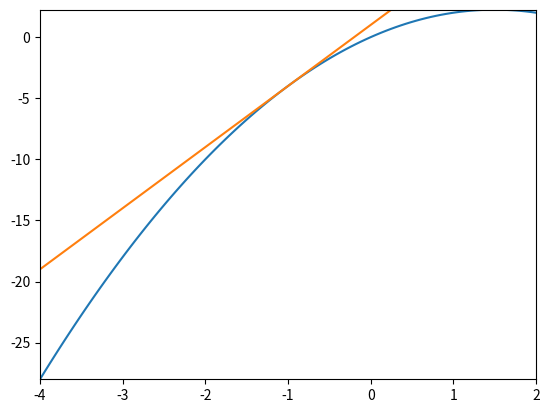

The matplotlib source for this figure:
import numpy as np
import matplotlib.pyplot as pt

center = -1
width = 6

def f(x):
    return - x**2 + 3*x

def df(x):
    return -2*x + 3

grid = np.linspace(center-width/2, center+width/2, 100)

fx = f(grid)
pt.plot(grid, fx)
pt.plot(grid, f(center) + df(center) * (grid-center))

pt.xlim([grid[0], grid[-1]])
pt.ylim([np.min(fx), np.max(fx)])

